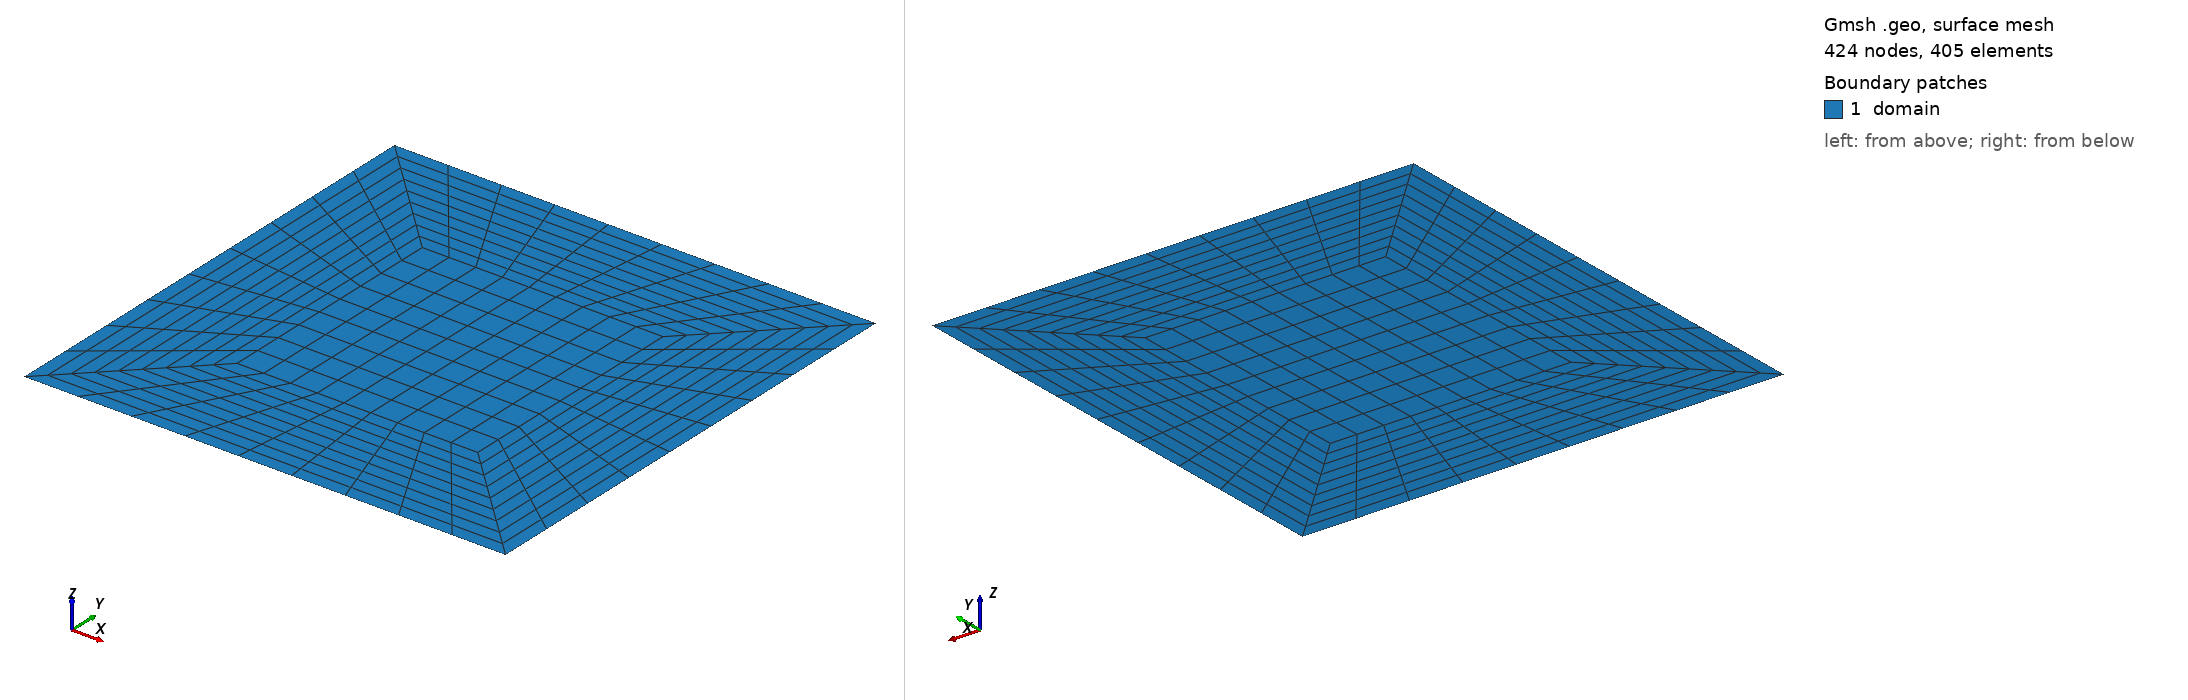

Gmsh geometry script, surface-meshed: 424 nodes, 405 surface elements. Boundary patches (legend numbers): 1 domain. Left view from above one corner, right view from below the opposite corner. Legend entries are the model's physical surfaces. The drawing asked Gmsh for element sizes between 1% and 20% of the model's largest extent; the script's own settings can give other sizes.

=== multiblock_TFI_periodic.geo (drawn) ===
rx = 2.0;
ry = 2.0;
xmin = -1.0;
xmax =  1.0;
ymin = -1.0;
ymax =  1.0;

lc = 0.2;
//Point(100) = {0, 0, 0, lc};
Point(1) = {xmin, ymin, 0, lc};
Point(2) = {xmax, ymin, 0, lc};
Point(3) = {xmax, ymax, 0, lc};
Point(4) = {xmin, ymax, 0, lc};
Point(5) = {-rx, -ry, 0, lc};
Point(6) = { rx, -ry, 0, lc};
Point(7) = { rx,  ry, 0, lc};
Point(8) = {-rx,  ry, 0, lc};
Line(1) = {1, 2};
Line(2) = {2, 3};
Line(3) = {3, 4};
Line(4) = {4, 1};
Line(5) = {5, 6};
Line(6) = {6, 7};
Line(7) = {7, 8};
Line(8) = {8, 5};
Line(9)  = {1, 5};
Line(10) = {2, 6};
Line(11) = {3, 7};
Line(12) = {4, 8};

Transfinite Line {1,2,3,4, 5,6,7,8,9,10,11,12} = 10 Using Progression 1.0;

//+
Curve Loop(13) = {4, 1, 2, 3};
Plane Surface(14) = {13};

//+
Curve Loop(15) = {-1, 9, 5, -10};
Plane Surface(16) = {15};

//+
Curve Loop(17) = {-2, 10, 6, -11};
Plane Surface(18) = {17};

//+
Curve Loop(19) = {-3, 11, 7, -12};
Plane Surface(20) = {19};

//+
Curve Loop(21) = {-4, 12, 8, -9};
Plane Surface(22) = {21};

Transfinite Surface {14,16,18,20,22};
Recombine Surface {14,16,18,20,22};
Coherence;

Physical Point("boundary",   1) = {5, 6, 7, 8};
Physical Curve("periodicx",  2) = {7, 5};
Physical Curve("periodicz",  3) = {8, 6};
Physical Surface("domain") = {14,16,18,20,22};
